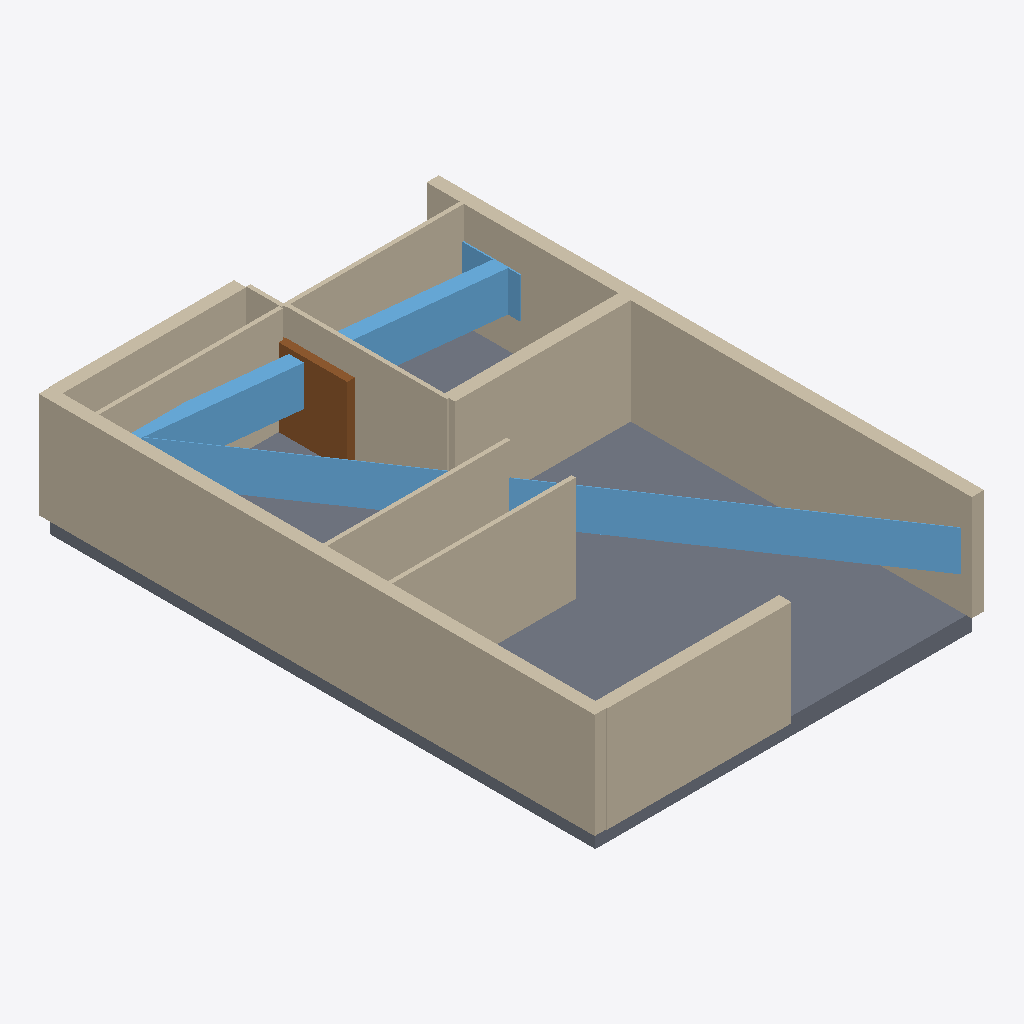
Isometric view of an IFC building model (IFC-SPF (STEP), schema IFC4, length unit millimetre), seen from the south-west, elements coloured by IFC class: 11 walls (beige), 4 windows (light blue), 1 slab (grey), 1 door (brown).
Extent 10.8 m × 15.4 m × 3.4 m (x, y, z). Elements (21): 14 IfcWall, 5 IfcWindow, 1 IfcDoor, 1 IfcSlab.

HEADER;
FILE_DESCRIPTION(('ViewDefinition[DesignTransferView]'),'2;1');
FILE_NAME('/dev/null','2026-11-14T07:49:07+02:00',(''),(''),'IfcOpenShell 0.9.0.post1','IfcOpenShell 0.9.0.post1','Nobody');
FILE_SCHEMA(('IFC4'));
ENDSEC;
DATA;
#1=IFCPROJECT('1i8iU3gDD11erNvcZJ7AbX',$,'plan2ifc',$,$,$,$,(#10),#5);
#12=IFCSITE('0t8MFSR4nCRxeOBZGESjYu',$,'Site',$,$,$,$,$,$,$,$,$,$,$);
#13=IFCBUILDING('0b5NsuIszC2xfqXdU1jD5O',$,'Building',$,$,$,$,$,$,$,$,$);
#14=IFCBUILDINGSTOREY('0n$JTBi1T6L9hhlRxb6IF2',$,'Level 0',$,$,$,$,$,$,$);
#18=IFCWALL('3sSSpaXUr2QhC4fFy0LVWu',$,'Wall',$,$,#40,#29,$,$);
#443=IFCSLAB('15OeQWVa54FPBC1ncSzG1y',$,'Slab',$,$,#460,#450,$,$);
#85=IFCWALL('3jNEqAm$D3Rws2bF_uCbcS',$,'Wall',$,$,#106,#96,$,$);
#461=IFCWINDOW('0naOIm$ib9RhfMlPMHkMU2',$,'Window',$,$,#482,#472,$,$,$,$,$,$);
#306=IFCWALL('20NoltWjDDGPqe8m5ODuK3',$,'Wall',$,$,#327,#317,$,$);
#196=IFCWALL('32Gte2laT8GwIDsvI$9dQb',$,'Wall',$,$,#217,#207,$,$);
#284=IFCWALL('1M5XFP9_f32e3_LP36HTLE',$,'Wall',$,$,#305,#295,$,$);
#421=IFCWINDOW('0OXuHK0bn6sQXHqr$nLs7G',$,'Window',$,$,#442,#432,$,$,$,$,$,$);
#240=IFCWALL('0IPYRSG892091uIGFzuCqz',$,'Wall',$,$,#261,#251,$,$);
#152=IFCWALL('2wElWnDQX7f8TnXeGVR$1U',$,'Wall',$,$,#173,#163,$,$);
#107=IFCWALL('1dmXNr14j1ZuRBMy3L2JS7',$,'Wall',$,$,#128,#118,$,$);
#41=IFCWALL('03ySC_9nfFv8J8u0ShYzi_',$,'Wall',$,$,#62,#52,$,$);
#130=IFCWALL('0pEhFj0dj9GRgQkO9k$pFB',$,'Wall',$,$,#151,#141,$,$);
#332=IFCDOOR('1O0T_iltzBgOEwtwSfHw$X',$,'Door',$,$,#353,#343,$,$,$,$,$,$);
#399=IFCWINDOW('0lGVt0WdjFJBYA5rPrtd63',$,'Window',$,$,#420,#410,$,$,$,$,$,$);
#63=IFCWALL('1ruCJWzTf9X8RFTyFkqg5C',$,'Wall',$,$,#84,#74,$,$);
#377=IFCWINDOW('2F$0KzPLj4RRpLpjN_5QwP',$,'Window',$,$,#398,#388,$,$,$,$,$,$);
ENDSEC;
